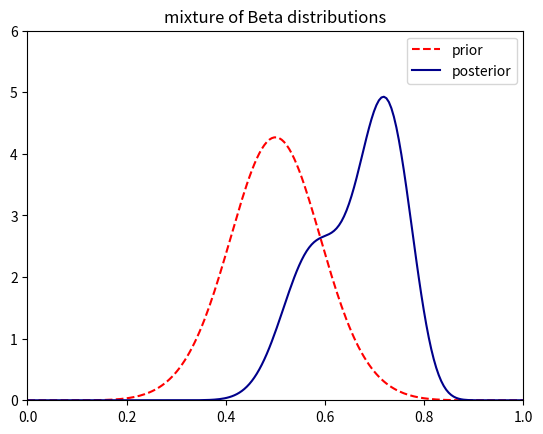

Recreate this plot in Python.
import numpy as np
import scipy.stats as ss
import matplotlib.pyplot as plt

x = np.linspace(0, 1, 200)
prior = ss.beta(20, 20).pdf(x) * 0.5 + ss.beta(10, 10).pdf(x) * 0.5
posterior = ss.beta(40, 30).pdf(x) * 0.346 + ss.beta(50, 20).pdf(x) * 0.654

plt.figure()
plt.subplot()
plt.title('mixture of Beta distributions')
plt.xlim(0, 1)
plt.ylim(0, 6)
plt.plot(x, prior, 'r--', label='prior')
plt.plot(x, posterior, color='darkblue', label='posterior')
plt.legend()

plt.show()
